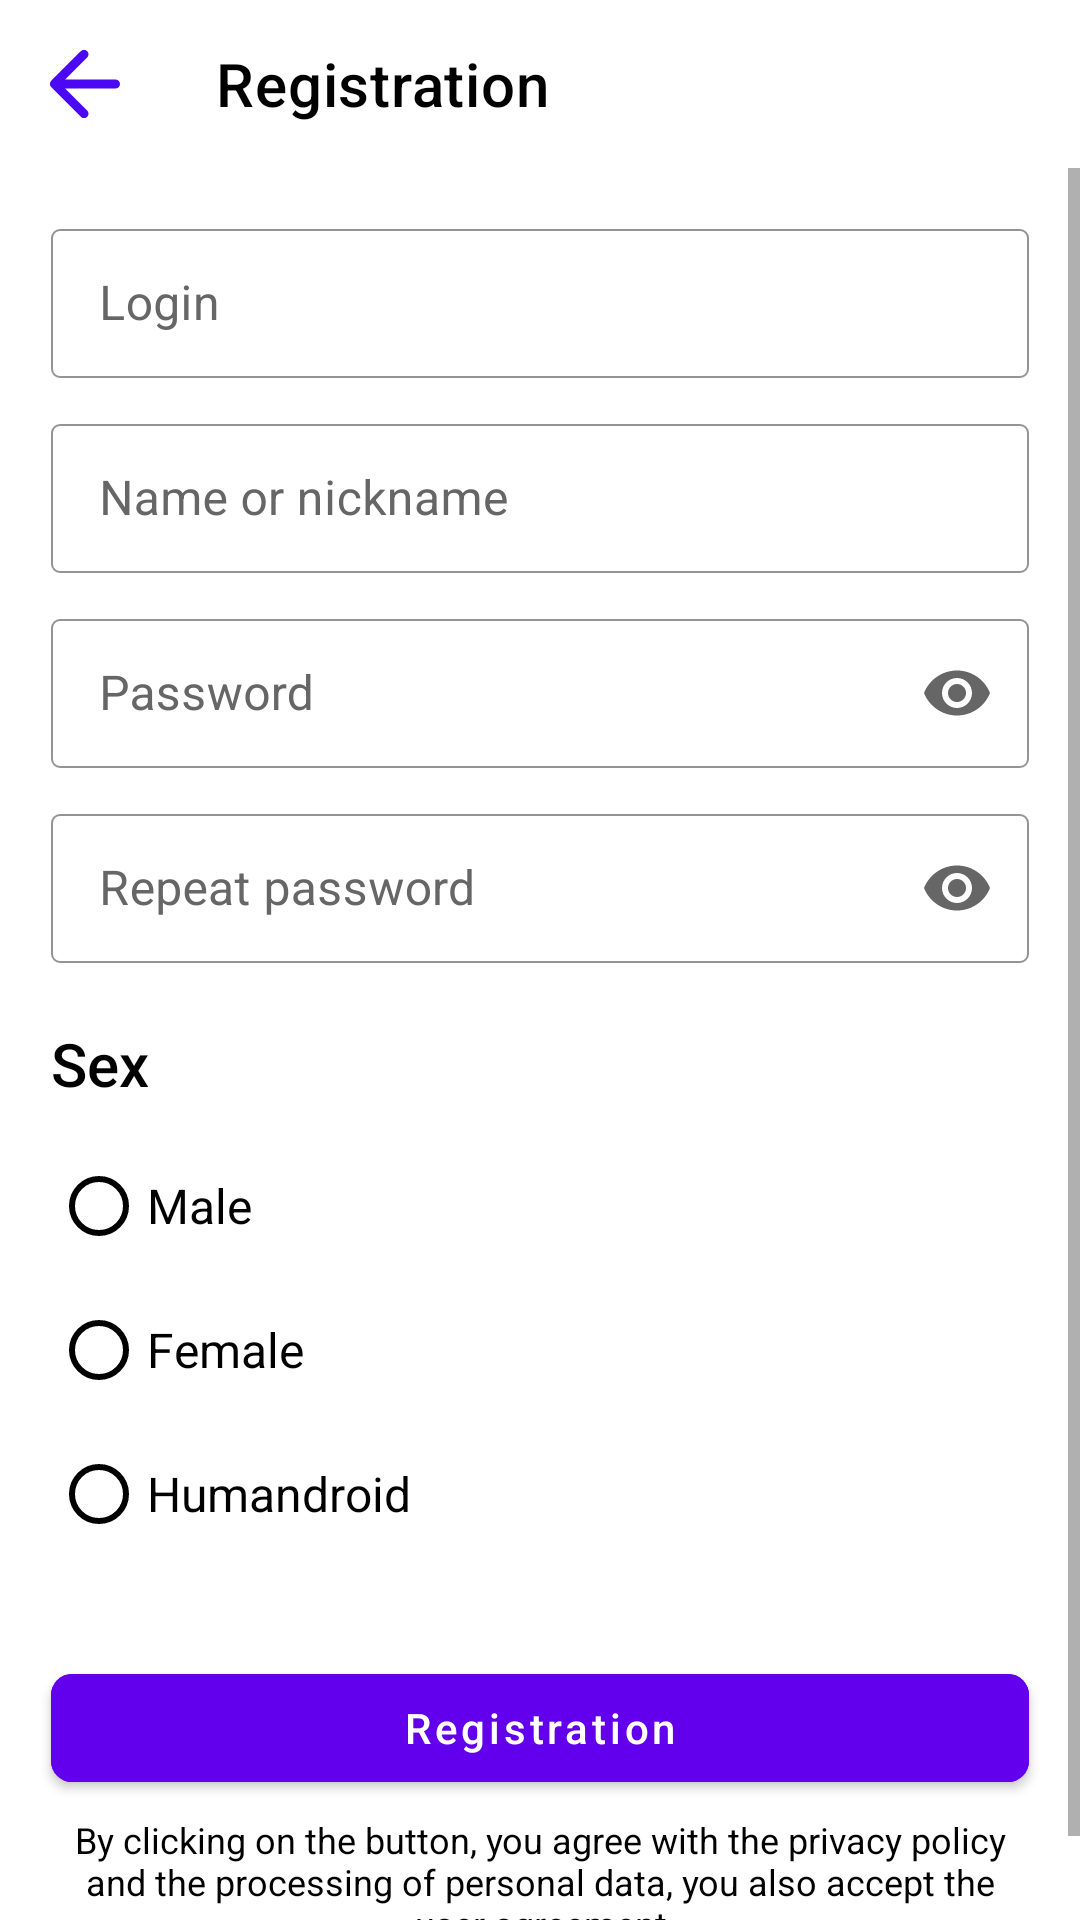

Here is an Android app screen rendered from its layout file. Give the layout XML and the strings, colors and styles it references.
<!-- AndroidManifest.xml: application theme Theme.Activity -->
<!-- res/layout/registration_activity.xml -->
<?xml version="1.0" encoding="utf-8"?>
<androidx.constraintlayout.widget.ConstraintLayout xmlns:android="http://schemas.android.com/apk/res/android"
    xmlns:app="http://schemas.android.com/apk/res-auto"
    android:layout_width="match_parent"
    android:layout_height="match_parent">

    <androidx.appcompat.widget.Toolbar
        android:id="@+id/regActivity_panel_upper"
        android:layout_width="match_parent"
        android:layout_height="wrap_content"
        app:navigationIcon="@drawable/ic_arrowback"
        app:title="@string/regActivity_text_big"
        app:titleTextColor="@color/black"
        app:layout_constraintTop_toTopOf="parent"
        app:layout_constraintStart_toStartOf="parent"
        app:layout_constraintEnd_toEndOf="parent"
        android:background="@color/white"
        />


    <ScrollView
        android:layout_width="match_parent"
        android:layout_height="0dp"
        android:background="@color/white"
        app:layout_constraintBottom_toBottomOf="parent"
        app:layout_constraintEnd_toEndOf="parent"
        app:layout_constraintStart_toStartOf="parent"
        app:layout_constraintTop_toBottomOf="@id/regActivity_panel_upper">


        <androidx.constraintlayout.widget.ConstraintLayout
            android:layout_width="match_parent"
            android:layout_height="wrap_content">
            <com.google.android.material.textfield.TextInputLayout
                android:id="@+id/regActivity_textInput_login"
                style="@style/myTextInputLayout"

                android:layout_marginTop="15dp"

                app:layout_constraintEnd_toEndOf="parent"
                app:layout_constraintStart_toStartOf="parent"
                app:layout_constraintTop_toTopOf="parent">

                <com.google.android.material.textfield.TextInputEditText
                    android:layout_width="match_parent"
                    android:layout_height="match_parent"
                    android:hint="@string/regActivity_hint_login"
                    android:maxLines="1"
                    android:shadowColor="@color/purple_500"
                    android:textColor="@color/black"
                    android:textColorHint="#330000" />

            </com.google.android.material.textfield.TextInputLayout>

            <com.google.android.material.textfield.TextInputLayout
                android:id="@+id/regActivity_textInput_password"
                style="@style/myTextInputLayout"

                android:layout_marginTop="10dp"

                app:layout_constraintEnd_toEndOf="parent"
                app:layout_constraintStart_toStartOf="parent"
                app:layout_constraintTop_toBottomOf="@id/regActivity_textInput_nickname"
                app:passwordToggleEnabled="true">

                <com.google.android.material.textfield.TextInputEditText
                    android:layout_width="match_parent"
                    android:layout_height="match_parent"
                    android:hint="@string/regActivity_hint_password"
                    android:inputType="textPassword"
                    android:maxLines="1"
                    android:textColor="@color/black" />

            </com.google.android.material.textfield.TextInputLayout>

            <com.google.android.material.textfield.TextInputLayout
                android:id="@+id/regActivity_textInput_repeatPassword"
                style="@style/myTextInputLayout"
                android:layout_marginTop="10dp"

                app:layout_constraintEnd_toEndOf="parent"
                app:layout_constraintStart_toStartOf="parent"
                app:layout_constraintTop_toBottomOf="@id/regActivity_textInput_password"
                app:passwordToggleEnabled="true">

                <com.google.android.material.textfield.TextInputEditText
                    android:layout_width="match_parent"
                    android:layout_height="match_parent"
                    android:hint="@string/regActivity_hint_repeatPassword"
                    android:inputType="textPassword"
                    android:maxLines="1"
                    android:textColor="@color/black" />

            </com.google.android.material.textfield.TextInputLayout>

            <com.google.android.material.textfield.TextInputLayout
                android:id="@+id/regActivity_textInput_nickname"
                style="@style/myTextInputLayout"
                android:layout_marginTop="10dp"

                app:layout_constraintEnd_toEndOf="parent"
                app:layout_constraintStart_toStartOf="parent"
                app:layout_constraintTop_toBottomOf="@id/regActivity_textInput_login">

                <com.google.android.material.textfield.TextInputEditText
                    android:layout_width="match_parent"
                    android:layout_height="match_parent"
                    android:hint="@string/regActivity_hint_nickname"
                    android:maxLines="1"
                    android:textColor="@color/black" />

            </com.google.android.material.textfield.TextInputLayout>


            <TextView
                android:id="@+id/regActivity_text_Sex"
                android:layout_width="0dp"
                android:layout_height="wrap_content"
                android:layout_marginStart="17dp"
                android:layout_marginTop="20dp"
                android:layout_marginEnd="17dp"
                android:fontFamily="sans-serif-medium"
                android:text="@string/regActivity_text_sex"
                android:textColor="@color/black"
                android:textSize="20sp"
                app:layout_constraintEnd_toEndOf="parent"
                app:layout_constraintStart_toStartOf="parent"
                app:layout_constraintTop_toBottomOf="@id/regActivity_textInput_repeatPassword" />

            <RadioGroup
                android:id="@+id/regActivity_sex_radioGroup"
                android:layout_width="0dp"
                android:layout_height="wrap_content"
                android:layout_marginStart="17dp"
                android:layout_marginTop="10dp"
                android:layout_marginEnd="17dp"
                android:gravity="start"
                app:layout_constraintEnd_toEndOf="parent"
                app:layout_constraintStart_toStartOf="parent"

                app:layout_constraintTop_toBottomOf="@id/regActivity_text_Sex">

                <RadioButton
                    android:id="@+id/regActivity_radioButton_male"
                    style="@style/radioButtons"
                    android:text="@string/regActivity_radioButton_male" />

                <RadioButton
                    android:id="@+id/regActivity_radioButton_female"
                    style="@style/radioButtons"
                    android:text="@string/regActivity_radioButton_female" />

                <RadioButton
                    android:id="@+id/regActivity_radioButton_humandroid"
                    style="@style/radioButtons"
                    android:text="@string/regActivity_radioButton_humandroid" />
            </RadioGroup>

            <com.google.android.material.button.MaterialButton
                android:id="@+id/regActivity_Button_Registrate"
                style="@style/FilledButton"
                android:layout_marginTop="30dp"
                android:text="@string/welcomeActivity_Btn_openRegActivity"
                app:layout_constraintEnd_toEndOf="parent"
                app:layout_constraintStart_toStartOf="parent"
                app:layout_constraintTop_toBottomOf="@id/regActivity_sex_radioGroup" />

            <TextView
                android:layout_width="0dp"
                android:layout_height="wrap_content"
                android:layout_marginStart="16dp"
                android:layout_marginTop="5dp"
                android:layout_marginEnd="16dp"
                android:paddingBottom="20dp"
                android:maxLines="3"
                android:text="@string/regActivity_text_acceptReg"
                android:textAlignment="center"
                android:textColor="@color/black"
                android:textSize="12sp"
                app:layout_constraintEnd_toEndOf="parent"
                app:layout_constraintStart_toStartOf="parent"
                app:layout_constraintTop_toBottomOf="@id/regActivity_Button_Registrate" />

        </androidx.constraintlayout.widget.ConstraintLayout>
    </ScrollView>
</androidx.constraintlayout.widget.ConstraintLayout>
<!-- resources referenced by this layout -->
<resources>
  <!-- drawable ic_arrowback (drawable) -->
  <vector
      android:height="24dp"
      android:viewportHeight="16"
      android:viewportWidth="16"
      android:width="24dp"
      xmlns:android="http://schemas.android.com/apk/res/android">
      <path
          android:fillColor="#4B09F3"
          android:pathData="M15,7H3.83L8.71,2.12C9.1,1.73 9.1,1.09 8.71,0.7C8.32,0.31 7.69,0.31 7.3,0.7L0.71,7.29C0.32,7.68 0.32,8.31 0.71,8.7L7.3,15.29C7.69,15.68 8.32,15.68 8.71,15.29C9.1,14.9 9.1,14.27 8.71,13.88L3.83,9H15C15.55,9 16,8.55 16,8C16,7.45 15.55,7 15,7Z"/>
  </vector>
  <string name="regActivity_hint_login">Login</string>
  <string name="regActivity_hint_nickname">Name or nickname</string>
  <string name="regActivity_hint_password">Password</string>
  <string name="regActivity_hint_repeatPassword">Repeat password</string>
  <string name="regActivity_radioButton_female">Female</string>
  <string name="regActivity_radioButton_humandroid">Humandroid</string>
  <string name="regActivity_radioButton_male">Male</string>
  <string name="regActivity_text_acceptReg">By clicking on the button, you agree with the privacy policy and the processing of personal data, you also accept the user agreement</string>
  <string name="regActivity_text_big">Registration</string>
  <string name="regActivity_text_sex">Sex</string>
  <string name="welcomeActivity_Btn_openRegActivity">Registration</string>
  <style name="FilledButton">
          <item name="android:backgroundTint">@color/purple_500</item>
          <item name="android:textColorHint">@color/purple_500</item>
          <item name="android:layout_marginStart">17dp</item>
          <item name="android:layout_marginEnd">17dp</item>
          <item name="android:layout_width">0dp</item>
          <item name="cornerRadius">7dp</item>
          <item name="android:layout_height">wrap_content</item>
          <item name="android:textAllCaps">false</item>
          <item name="android:textColor">@color/white</item>
      </style>
  <style name="myTextInputLayout" parent="@style/Widget.MaterialComponents.TextInputLayout.OutlinedBox">
          <item name="android:layout_width">match_parent</item>
          <item name="android:layout_height">55dp</item>
  
          <item name="android:paddingStart">17dp</item>
          <item name="android:paddingEnd">17dp</item>
  
          <item name="boxCornerRadiusBottomEnd">  3dp</item>
          <item name="boxCornerRadiusTopEnd">     3dp</item>
          <item name="boxCornerRadiusTopStart">   3dp</item>
          <item name="boxCornerRadiusBottomStart">3dp</item>
  
          <item name="hintTextColor">@color/purple_500</item>
          <item name="boxStrokeColor">@color/purple_500</item>
          <item name="placeholderTextColor">@color/purple_500</item>
  
          <item name="boxStrokeWidth">0.8dp</item>
          <item name="passwordToggleTint">#666</item>
          <item name="android:textColorHint">#666</item>
  
      </style>
  <style name="radioButtons">
          <item name="android:buttonTint">@color/black</item>
          <item name="android:layout_height">wrap_content</item>
          <item name="android:textColor">@color/black</item>
          <item name="android:textSize">16sp</item>
          <item name="android:layout_width">wrap_content</item>
  
      </style>
  <style name="Theme.Activity" parent="Theme.MaterialComponents.DayNight.NoActionBar">
          
          <item name="colorPrimary">@color/purple_500</item>
          <item name="colorPrimaryVariant">@color/purple_700</item>
          <item name="colorOnPrimary">@color/white</item>
          
          <item name="colorSecondary">@color/teal_200</item>
          <item name="colorSecondaryVariant">@color/teal_700</item>
          <item name="colorOnSecondary">@color/black</item>
          
          <item name="android:statusBarColor" tools:targetApi="l">?attr/colorPrimaryVariant</item>
          
  
      </style>
  <!-- not gathered from this repository: default colours our renderer supplied (Android Studio template values) -->
  <color name="purple_500">#FF6200EE</color>
  <color name="purple_700">#FF3700B3</color>
  <color name="teal_200">#FF03DAC5</color>
  <color name="teal_700">#FF018786</color>
  <color name="black">#FF000000</color>
  <color name="white">#FFFFFFFF</color>
</resources>
